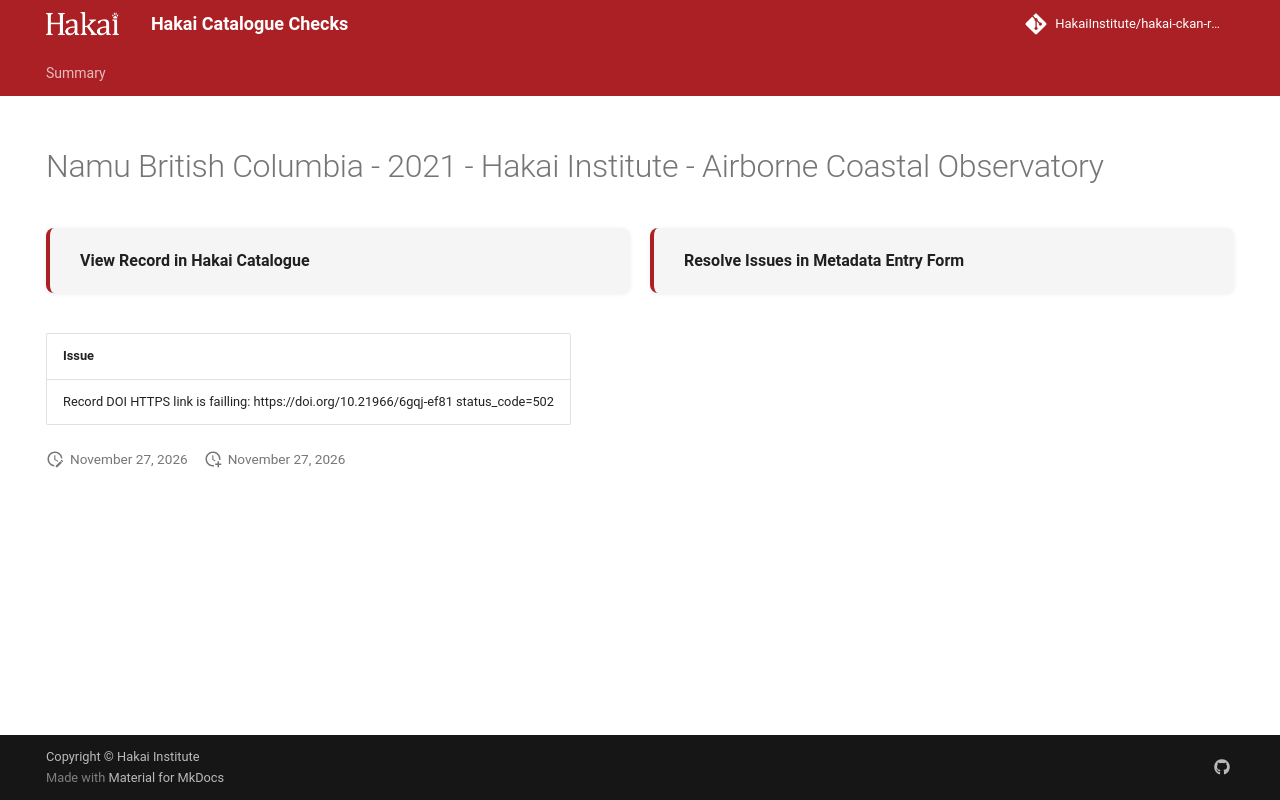

repository: HakaiInstitute/hakai-ckan-records-checks · page: main/records/bdc6c492-dbb1-4d6e-90b8-d7bddf2c6356/index.html · generator: mkdocs

---
title: Namu British Columbia - 2021 - Hakai Institute - Airborne Coastal Observatory
hide:
  - navigation
  - toc
---

# Namu British Columbia - 2021 - Hakai Institute - Airborne Coastal Observatory

<div style="display:flex;flex-wrap:wrap;gap:1rem;margin:1.5rem 0 2rem;">
  <a href="https://catalogue.hakai.org/dataset/ca-cioos_e2c7a84f-a33b-4713-9b7f-a9ed57efc5c3" target="_blank" rel="noopener noreferrer" style="flex:1;min-width:200px;padding:1rem 1.5rem;border-radius:8px;background:var(--md-code-bg-color);text-decoration:none;border-left:4px solid var(--md-primary-fg-color);box-shadow:0 1px 4px rgba(0,0,0,.08);display:flex;align-items:center;">
    <span style="font-weight:600;color:var(--md-typeset-color);">View Record in Hakai Catalogue</span>
  </a>
  
  <a href="https://hakaiinstitute.github.io/hakai-metadata-entry-form#/en/hakai/RvRPlFMSsIaBwoGdQIq5BVYfBBa2/-NHg75wiAFoKl0B-hQzA" target="_blank" rel="noopener noreferrer" style="flex:1;min-width:200px;padding:1rem 1.5rem;border-radius:8px;background:var(--md-code-bg-color);text-decoration:none;border-left:4px solid var(--md-primary-fg-color);box-shadow:0 1px 4px rgba(0,0,0,.08);display:flex;align-items:center;">
    <span style="font-weight:600;color:var(--md-typeset-color);">Resolve Issues in Metadata Entry Form</span>
  </a>
  
</div>

| Issue                                                                                 |
|:--------------------------------------------------------------------------------------|
| Record DOI HTTPS link is failling: https://doi.org/10.21966/6gqj-ef81 status_code=502 |

<script>
   document.addEventListener("DOMContentLoaded", function() {
    var map = L.map('map').setView([51.505, -125.09], 5);
    L.tileLayer('https://tile.openstreetmap.org/{z}/{x}/{y}.png', {
        maxZoom: 19,
        attribution: '&copy; <a href="http://www.openstreetmap.org/copyright">OpenStreetMap</a>'
    }).addTo(map);
    var geojsonFeature = {
        "type": "Feature",
        "properties": {
            "name" : "Namu British Columbia - 2021 - Hakai Institute - Airborne Coastal Observatory"
        },
        "geometry": {'type': 'Point', 'coordinates': [-127.9, 51.85]}
    }
    L.geoJSON(geojsonFeature).addTo(map);
   })
</script>
